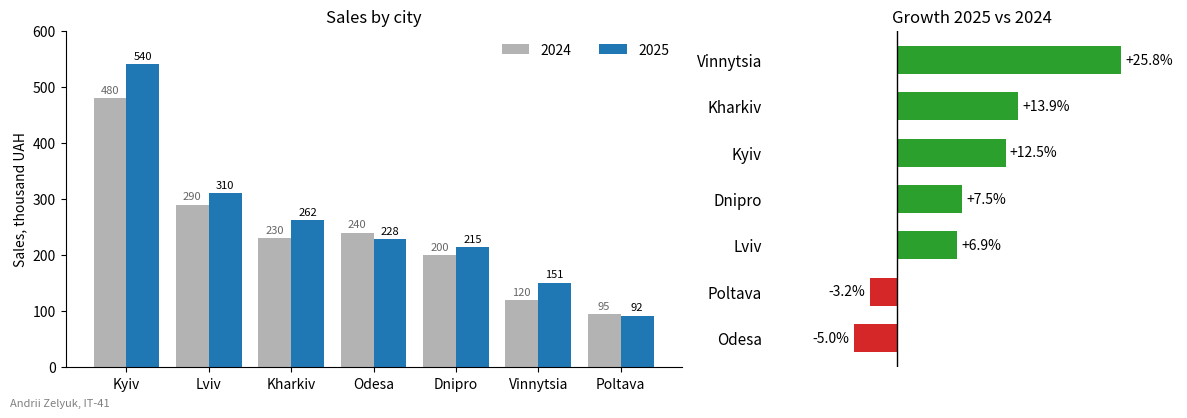

The matplotlib source for this figure:
import matplotlib.pyplot as plt
import numpy as np

STUDENT_NAME = "Andrii Zelyuk"   # ім'я та прізвище транслітерацією
STUDENT_GROUP = "IT-41"   # група

cities = ["Lviv", "Poltava", "Kyiv", "Odesa", "Dnipro", "Kharkiv", "Vinnytsia"]
# продажі, тис. грн
sales_2024 = np.array([290, 95, 480, 240, 200, 230, 120])
sales_2025 = np.array([310, 92, 540, 228, 215, 262, 151])

cities = np.array(cities)

fig, (ax_sales, ax_growth) = plt.subplots(
    1, 2, figsize=(12, 4.2), gridspec_kw={"width_ratios": [3, 2]}
)

# --- ліворуч: згруповані стовпчики, міста за продажами 2025 року ---
order = np.argsort(sales_2025)[::-1]
x = np.arange(cities.size)
width = 0.4

bars_2024 = ax_sales.bar(x - width / 2, sales_2024[order], width, color="0.7", label="2024")
bars_2025 = ax_sales.bar(x + width / 2, sales_2025[order], width, color="tab:blue", label="2025")
ax_sales.bar_label(bars_2024, padding=2, fontsize=8, color="0.4")
ax_sales.bar_label(bars_2025, padding=2, fontsize=8)

ax_sales.set_xticks(x, cities[order])
ax_sales.set_ylim(0, 600)
ax_sales.set_ylabel("Sales, thousand UAH")
ax_sales.set_title("Sales by city")
ax_sales.spines[["top", "right"]].set_visible(False)
ax_sales.legend(loc="upper right", ncol=2, frameon=False)

# --- праворуч: зростання, %, впорядковане за зростанням ---
growth = (sales_2025 / sales_2024 - 1) * 100
growth_order = np.argsort(growth)          # barh: найбільше значення - вгорі
values = growth[growth_order]
colors = np.where(values >= 0, "tab:green", "tab:red")

bars = ax_growth.barh(cities[growth_order], values, color=colors, height=0.6)
ax_growth.bar_label(bars, labels=[f"{v:+.1f}%" for v in values], padding=3)
ax_growth.axvline(0, color="black", linewidth=1)

ax_growth.set_xlim(values.min() * 3, values.max() * 1.25)
ax_growth.set_xticks([])
ax_growth.tick_params(axis="y", length=0, labelsize=11)
ax_growth.spines[:].set_visible(False)
ax_growth.set_title("Growth 2025 vs 2024")

fig.text(0.01, 0.02, f"{STUDENT_NAME}, {STUDENT_GROUP}", fontsize=8, color="gray")
fig.tight_layout(rect=(0, 0.02, 1, 1))

fig.savefig("task_1.png", dpi=100)
plt.show()
